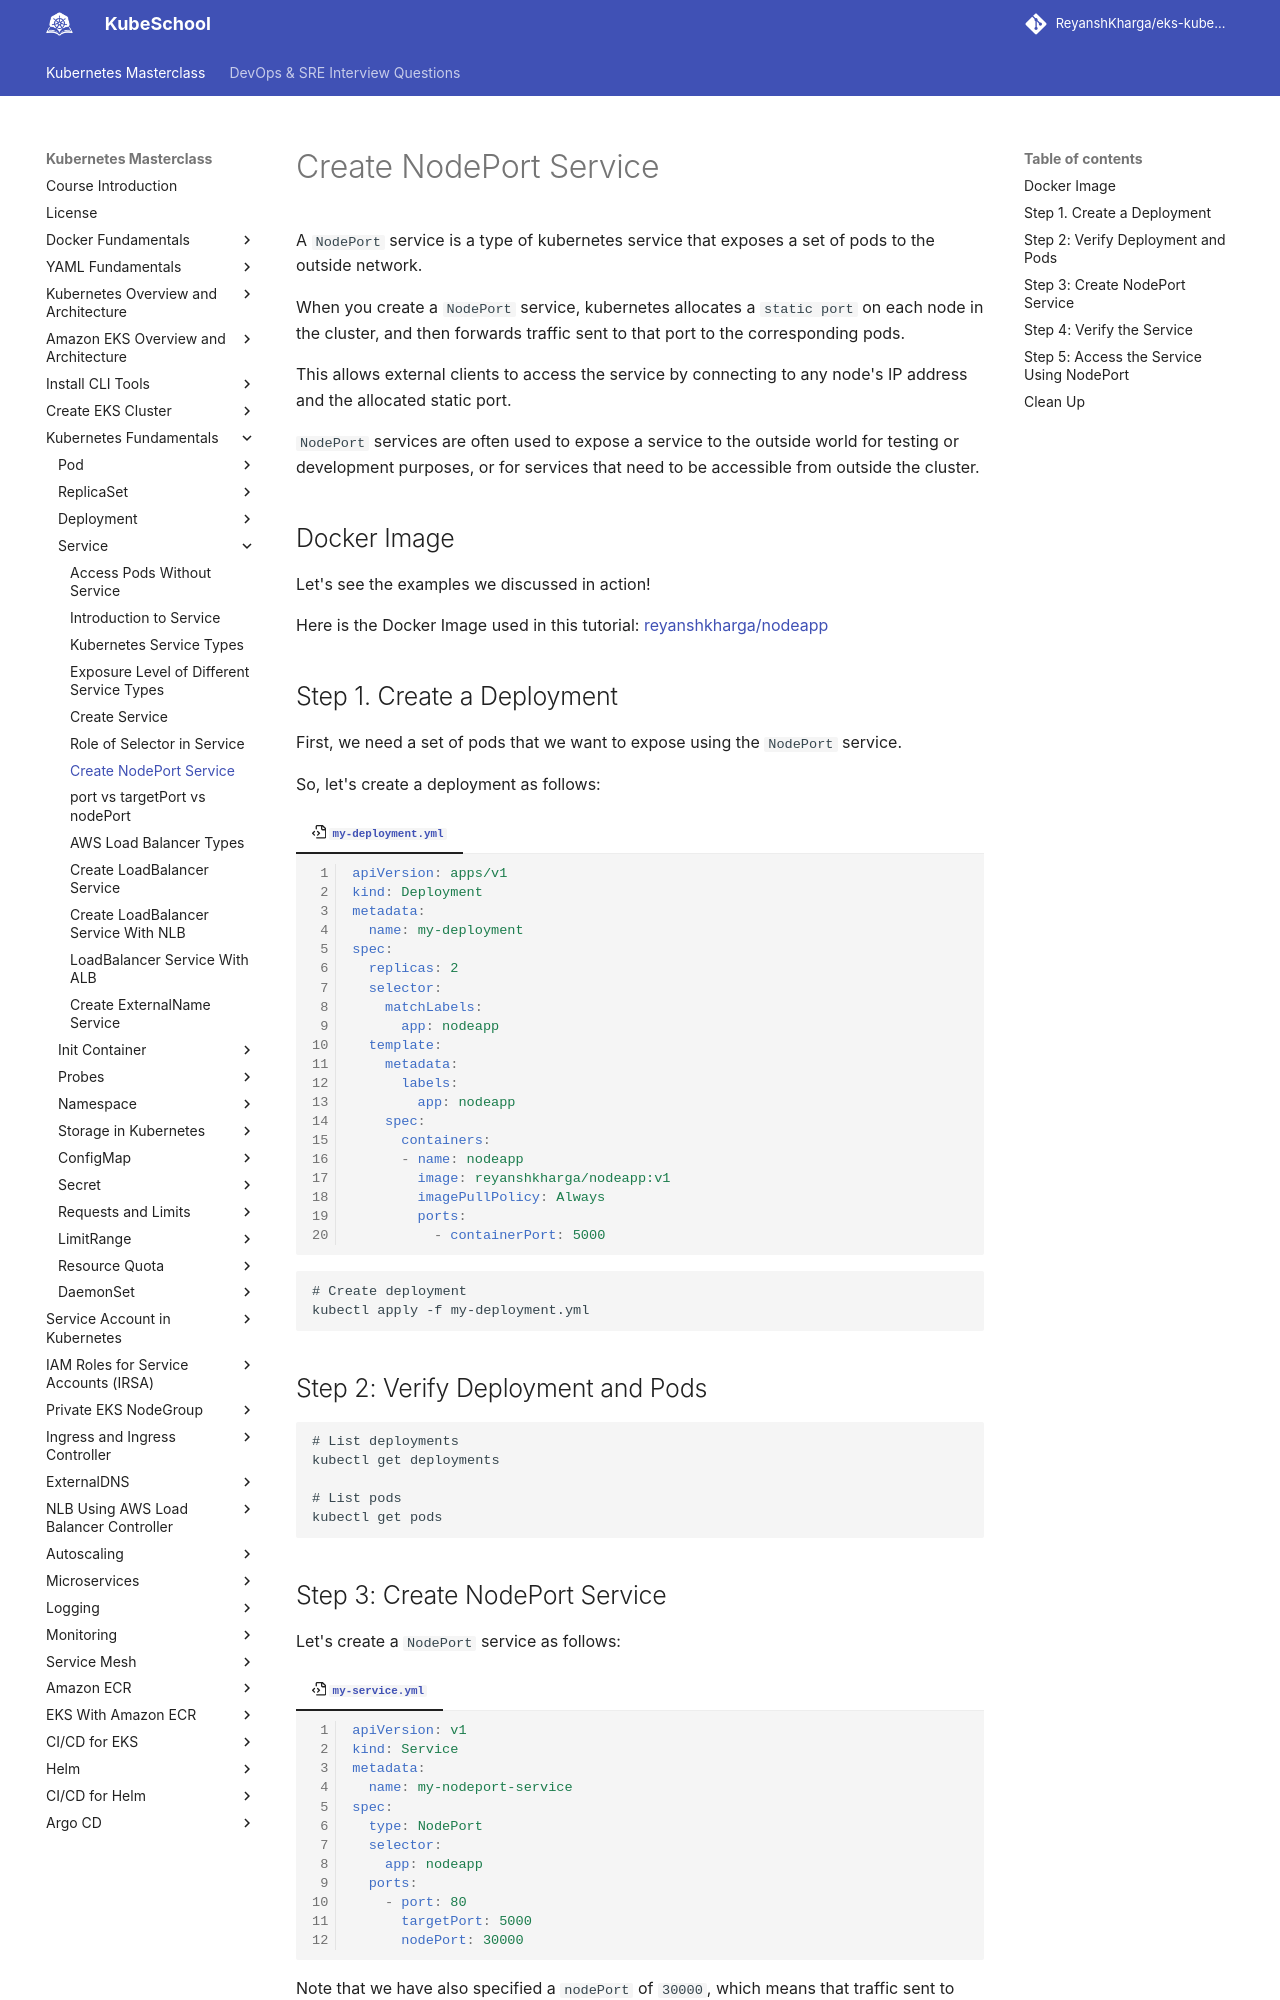

repository: ReyanshKharga/kloudkoncepts · page: kubernetes-on-eks/kubernetes-fundamentals/service/create-nodeport-service/index.html · generator: mkdocs

---
description: Discover how to Create a NodePort Service in Kubernetes. Step-by-step guidance and insights on setting up NodePort services, ensuring accessibility to your applications. Harness the power of NodePort services for external communication in your Kubernetes cluster.
---

# Create NodePort Service

A `NodePort` service is a type of kubernetes service that exposes a set of pods to the outside network.

When you create a `NodePort` service, kubernetes allocates a `static port` on each node in the cluster, and then forwards traffic sent to that port to the corresponding pods.

This allows external clients to access the service by connecting to any node's IP address and the allocated static port.

`NodePort` services are often used to expose a service to the outside world for testing or development purposes, or for services that need to be accessible from outside the cluster.


## Docker Image

Let's see the examples we discussed in action!

Here is the Docker Image used in this tutorial: [reyanshkharga/nodeapp]{:target="_blank"}



## Step 1. Create a Deployment

First, we need a set of pods that we want to expose using the `NodePort` service.

So, let's create a deployment as follows:

=== ":octicons-file-code-16: `my-deployment.yml`"

    ```yaml linenums="1"
    apiVersion: apps/v1
    kind: Deployment
    metadata:
      name: my-deployment
    spec:
      replicas: 2
      selector:
        matchLabels:
          app: nodeapp
      template:
        metadata:
          labels:
            app: nodeapp
        spec:
          containers:
          - name: nodeapp
            image: reyanshkharga/nodeapp:v1
            imagePullPolicy: Always
            ports:
              - containerPort: 5000
    ```

```
# Create deployment
kubectl apply -f my-deployment.yml
```


## Step 2: Verify Deployment and Pods

```
# List deployments
kubectl get deployments

# List pods
kubectl get pods
```
